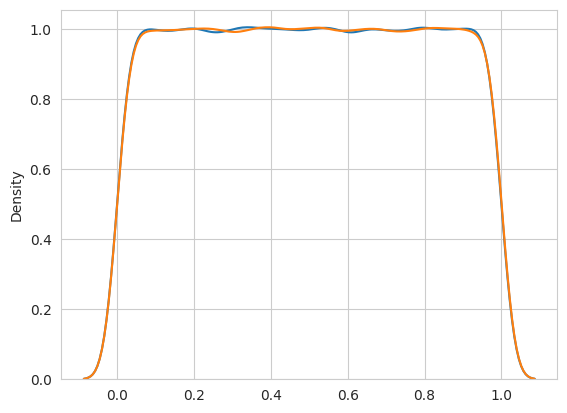

Write Python code to recreate this figure.
import math
import matplotlib.pyplot as plt
import numpy as np
import seaborn as sns
from scipy.stats import gaussian_kde
import random

def linear_congruence(seed,A,C,M,steps):
    X = []
    next_element = seed
    for i in range(steps):
        X += [next_element/M]
        next_element = (next_element*A+C) % M
        
    emp_mean = sum(X)/steps
    emp_var = 0
    for j in X:
        emp_var += (j - emp_mean)**2
    emp_var /= steps
    print("Moyenne empirique: ", emp_mean)
    print("Variance empirique: ", emp_var)
    print("\n")

    return X

#Python random function
def random_generator_computer(steps):
    Y = []
    for i in range(steps):
        Y += [random.random()]
    emp_mean_comp = np.mean(Y)
    emp_var_comp = np.var(Y,dtype=np.float64)
    print("Moyenne empirique par ordinateur: ", emp_mean_comp)
    print("Variance empirique par ordinateur: ", emp_var_comp)

    return Y
    
data1 = linear_congruence(3,158348089,0,2**31-1,300000)
data2 = random_generator_computer(300000)
#qsdsqdsqd
sns.set_style('whitegrid')
sns.kdeplot(np.array(data1),bw=0.1)
sns.kdeplot(np.array(data2),bw=0.1)
plt.show()
#DMMM


